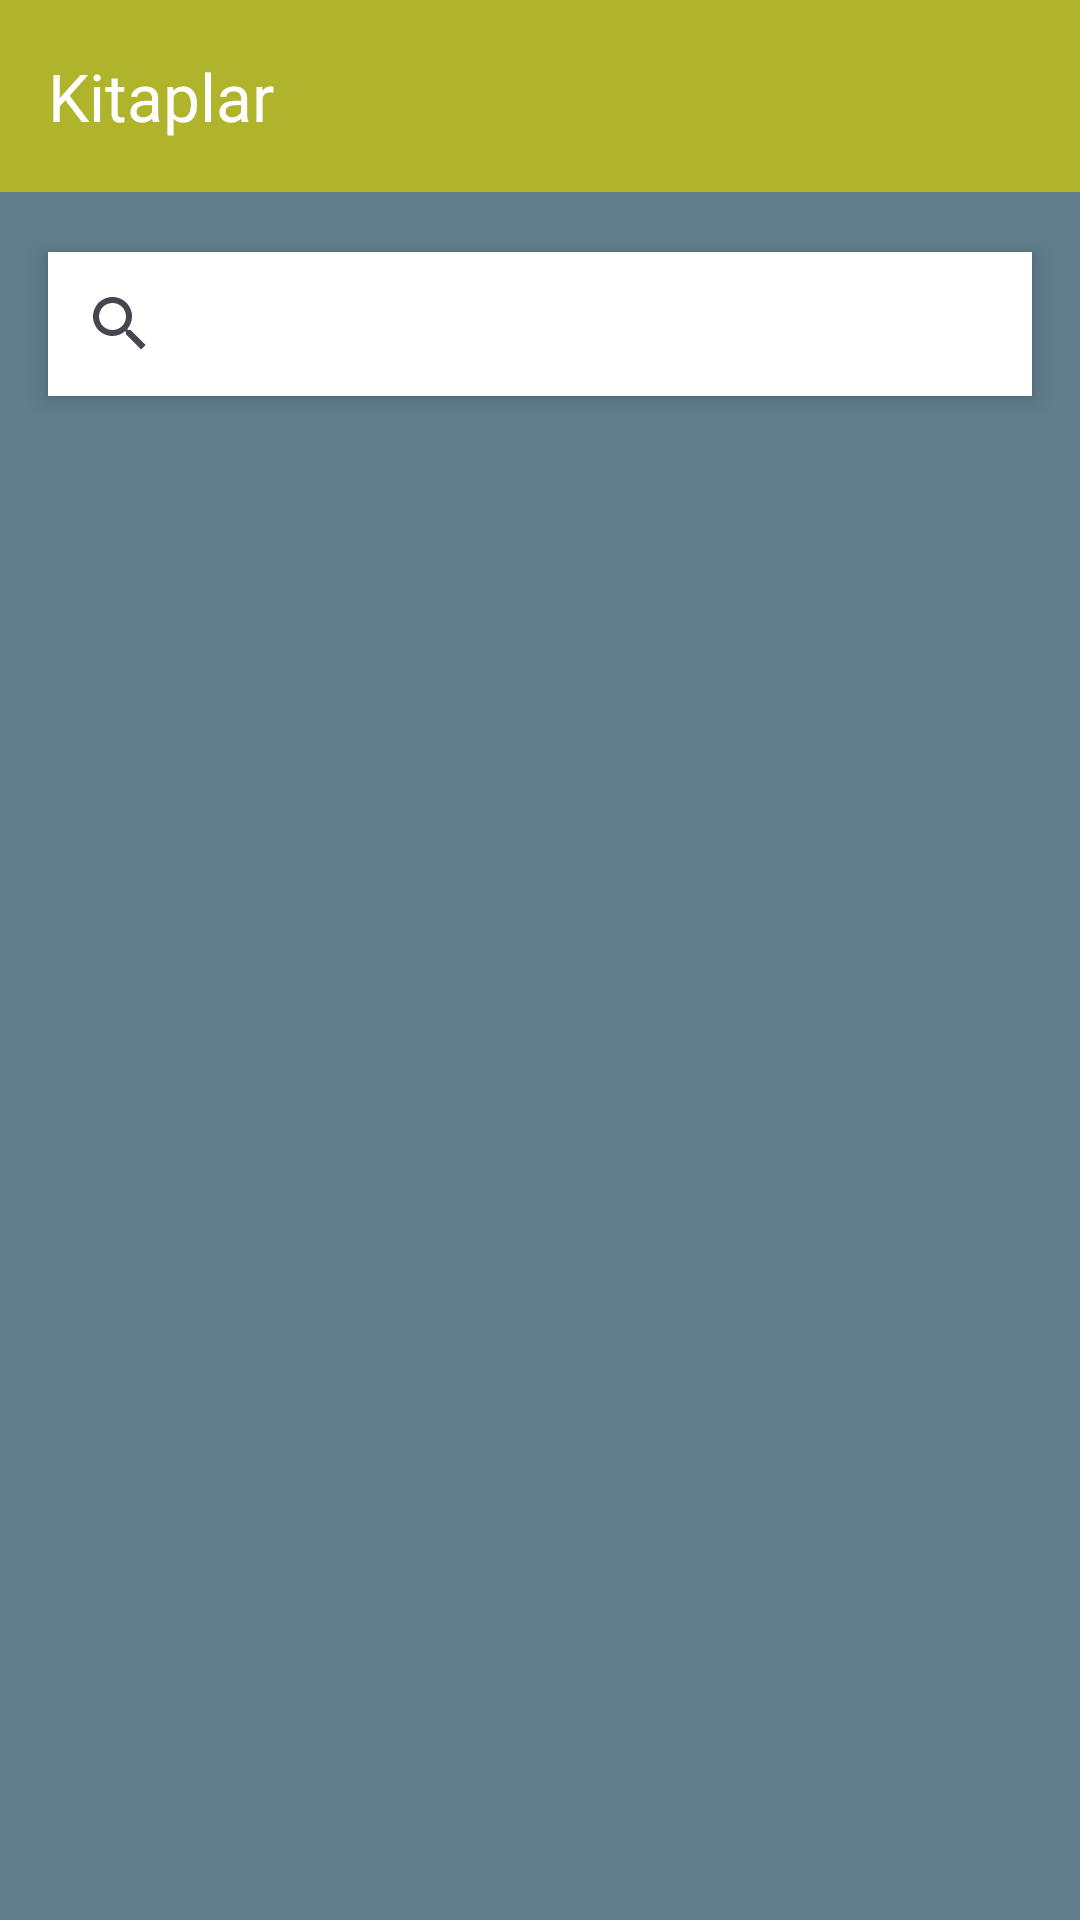

The Android layout XML behind this screen, and the referenced resources:
<!-- AndroidManifest.xml: application theme Theme.KitapUygulamasiOrnek -->
<!-- res/layout/fragment_anasayfa.xml -->
<?xml version="1.0" encoding="utf-8"?>
<layout xmlns:android="http://schemas.android.com/apk/res/android"
    xmlns:app="http://schemas.android.com/apk/res-auto"
    xmlns:tools="http://schemas.android.com/tools">

    <data>
        <variable
            name="adapter"
            type="com.example.kitapuygulamasiornek.ui.adapter.Adapter" />

    </data>

    <androidx.constraintlayout.widget.ConstraintLayout
        android:layout_width="match_parent"
        android:layout_height="match_parent"
        android:background="@color/background"
        tools:context=".ui.fragments.AnasayfaFragment">

        <androidx.appcompat.widget.Toolbar
            android:id="@+id/toolbar2"
            android:layout_width="0dp"
            android:layout_height="wrap_content"
            android:background="@color/toolBar"
            android:backgroundTint="@color/toolBar"
            android:minHeight="?attr/actionBarSize"
            android:theme="?attr/actionBarTheme"
            app:layout_constraintEnd_toEndOf="parent"
            app:layout_constraintStart_toStartOf="parent"
            app:layout_constraintTop_toTopOf="parent"
            app:title="Kitaplar"
            app:titleTextColor="@color/white" />

        <SearchView
            android:id="@+id/searchView"
            android:layout_width="0dp"
            android:layout_height="wrap_content"
            android:layout_marginStart="16dp"
            android:layout_marginTop="20dp"
            android:layout_marginEnd="16dp"
            android:background="@color/white"
            android:elevation="4dp"
            app:layout_constraintEnd_toEndOf="parent"
            app:layout_constraintHorizontal_bias="0.0"
            app:layout_constraintStart_toStartOf="parent"
            app:layout_constraintTop_toBottomOf="@+id/toolbar2" />

        <androidx.recyclerview.widget.RecyclerView
            android:id="@+id/recyclerView"
            android:layout_width="0dp"
            android:layout_height="0dp"
            android:adapter="@{adapter}"
            app:layoutManager="androidx.recyclerview.widget.LinearLayoutManager"
            android:layout_marginTop="32dp"
            app:layout_constraintBottom_toBottomOf="parent"
            app:layout_constraintEnd_toEndOf="parent"
            app:layout_constraintStart_toStartOf="parent"
            app:layout_constraintTop_toBottomOf="@+id/searchView" />

    </androidx.constraintlayout.widget.ConstraintLayout>
</layout>
<!-- resources referenced by this layout -->
<resources>
  <color name="background">#607D8B</color>
  <color name="toolBar">#AFB42B</color>
  <color name="white">#FFFFFFFF</color>
  <style name="Theme.KitapUygulamasiOrnek" parent="Base.Theme.KitapUygulamasiOrnek" />
  <style name="Base.Theme.KitapUygulamasiOrnek" parent="Theme.Material3.DayNight.NoActionBar">
          
          
          <item name="android:statusBarColor">@color/black</item>
      </style>
  <color name="black">#FF000000</color>
</resources>
